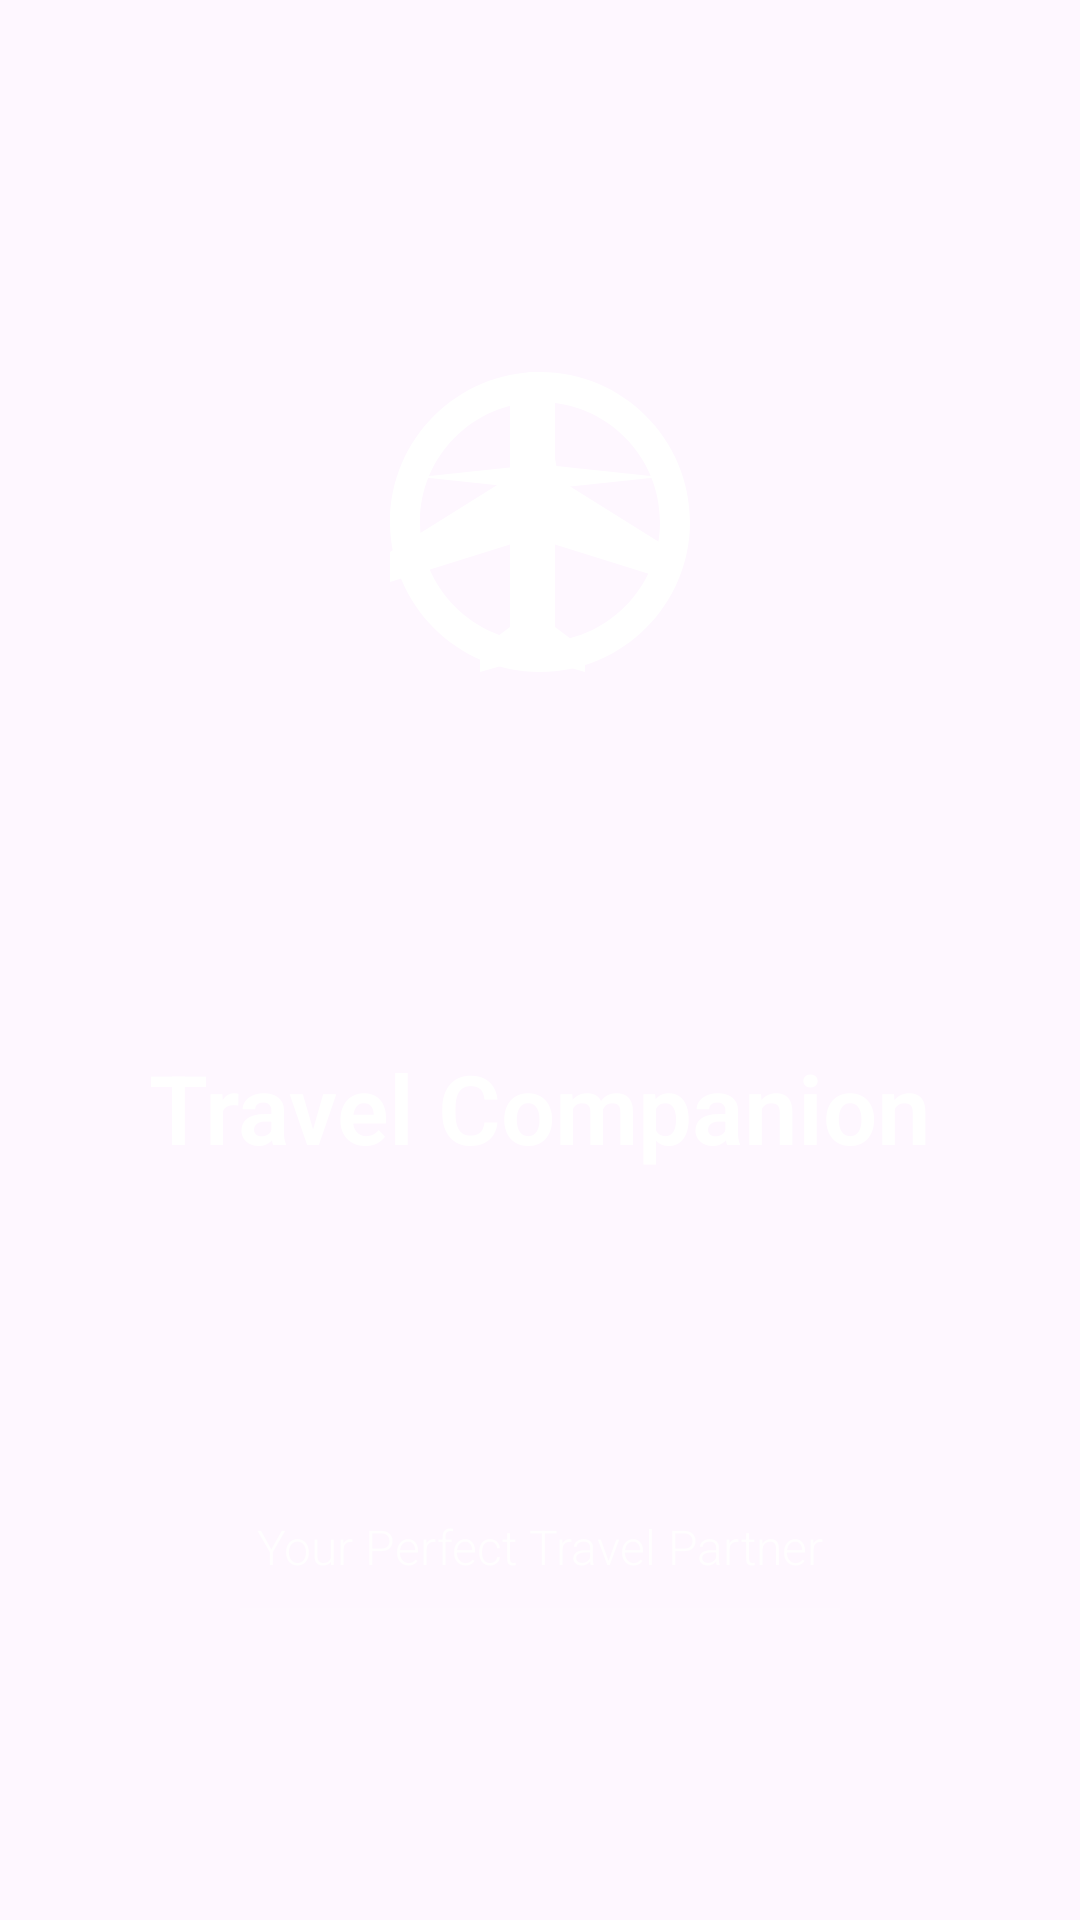

Write the Android layout XML for this screen, with the resource values it uses.
<!-- AndroidManifest.xml: application theme Theme.TRAVE_APP -->
<!-- res/layout/activity_splash.xml -->
<?xml version="1.0" encoding="utf-8"?>
<androidx.constraintlayout.widget.ConstraintLayout xmlns:android="http://schemas.android.com/apk/res/android"
    xmlns:app="http://schemas.android.com/apk/res-auto"
    android:layout_width="match_parent"
    android:layout_height="match_parent"
    android:background="@drawable/splash_gradient">

    
    <ImageView
        android:id="@+id/logoImage"
        android:layout_width="120dp"
        android:layout_height="120dp"
        android:src="@drawable/ic_travel_logo"
        android:contentDescription="Travel Logo"
        app:layout_constraintBottom_toTopOf="@+id/appTitle"
        app:layout_constraintEnd_toEndOf="parent"
        app:layout_constraintStart_toStartOf="parent"
        app:layout_constraintTop_toTopOf="parent"
        app:layout_constraintVertical_bias="0.4"
        app:tint="@color/white" />

    
    <TextView
        android:id="@+id/appTitle"
        android:layout_width="wrap_content"
        android:layout_height="wrap_content"
        android:text="Travel Companion"
        android:textSize="32sp"
        android:textStyle="bold"
        android:textColor="@color/white"
        android:fontFamily="sans-serif-light"
        app:layout_constraintBottom_toTopOf="@+id/appSubtitle"
        app:layout_constraintEnd_toEndOf="parent"
        app:layout_constraintStart_toStartOf="parent"
        app:layout_constraintTop_toBottomOf="@+id/logoImage"
        app:layout_constraintVertical_bias="0.5" />

    
    <TextView
        android:id="@+id/appSubtitle"
        android:layout_width="wrap_content"
        android:layout_height="wrap_content"
        android:text="Your Perfect Travel Partner"
        android:textSize="16sp"
        android:textColor="@color/white"
        android:alpha="0.8"
        android:fontFamily="sans-serif-light"
        app:layout_constraintBottom_toBottomOf="parent"
        app:layout_constraintEnd_toEndOf="parent"
        app:layout_constraintStart_toStartOf="parent"
        app:layout_constraintTop_toBottomOf="@+id/appTitle"
        app:layout_constraintVertical_bias="0.3" />

    
    <ProgressBar
        android:id="@+id/loadingIndicator"
        style="?android:attr/progressBarStyleHorizontal"
        android:layout_width="200dp"
        android:layout_height="4dp"
        android:layout_marginBottom="100dp"
        android:progressTint="@color/white"
        android:progressBackgroundTint="@color/white_transparent"
        app:layout_constraintBottom_toBottomOf="parent"
        app:layout_constraintEnd_toEndOf="parent"
        app:layout_constraintStart_toStartOf="parent" />

</androidx.constraintlayout.widget.ConstraintLayout>
<!-- resources referenced by this layout -->
<resources>
  <color name="white">#FFFFFFFF</color>
  <color name="white_transparent">#80FFFFFF</color>
  <!-- drawable ic_travel_logo (drawable) -->
  <?xml version="1.0" encoding="utf-8"?>
  <vector xmlns:android="http://schemas.android.com/apk/res/android"
      android:width="24dp"
      android:height="24dp"
      android:viewportWidth="24"
      android:viewportHeight="24">
      
      
      <path
          android:fillColor="#FFFFFF"
          android:pathData="M12,2L13.09,8.26L20,9L13.09,9.74L12,16L10.91,9.74L4,9L10.91,8.26L12,2Z"/>
      
      
      <path
          android:fillColor="#FFFFFF"
          android:pathData="M12,2C6.48,2 2,6.48 2,12s4.48,10 10,10 10,-4.48 10,-10S17.52,2 12,2zM12,20c-4.41,0 -8,-3.59 -8,-8s3.59,-8 8,-8 8,3.59 8,8 -3.59,8 -8,8z"/>
      
      
      <path
          android:fillColor="#FFFFFF"
          android:pathData="M21,16v-2l-8,-5V3.5C13,2.67 12.33,2 11.5,2S10,2.67 10,3.5V9l-8,5v2l8,-2.5V19l-2,1.5V22l3.5,-1 3.5,1v-1.5L13,19v-5.5l8,2.5z"/>
  </vector>
  <style name="Theme.TRAVE_APP" parent="Base.Theme.TRAVE_APP" />
  <style name="Base.Theme.TRAVE_APP" parent="Theme.Material3.DayNight.NoActionBar">
          
          <item name="colorPrimary">@color/primary_color</item>
          <item name="colorSecondary">@color/secondary_color</item>
          <item name="colorTertiary">@color/accent_color</item>
          <item name="android:statusBarColor">@android:color/transparent</item>
          <item name="android:navigationBarColor">@android:color/transparent</item>
          <item name="android:windowLightStatusBar">false</item>
      </style>
  <color name="primary_color">#D32F2F</color>
  <color name="secondary_color">#B71C1C</color>
  <color name="accent_color">#FF5252</color>
</resources>
